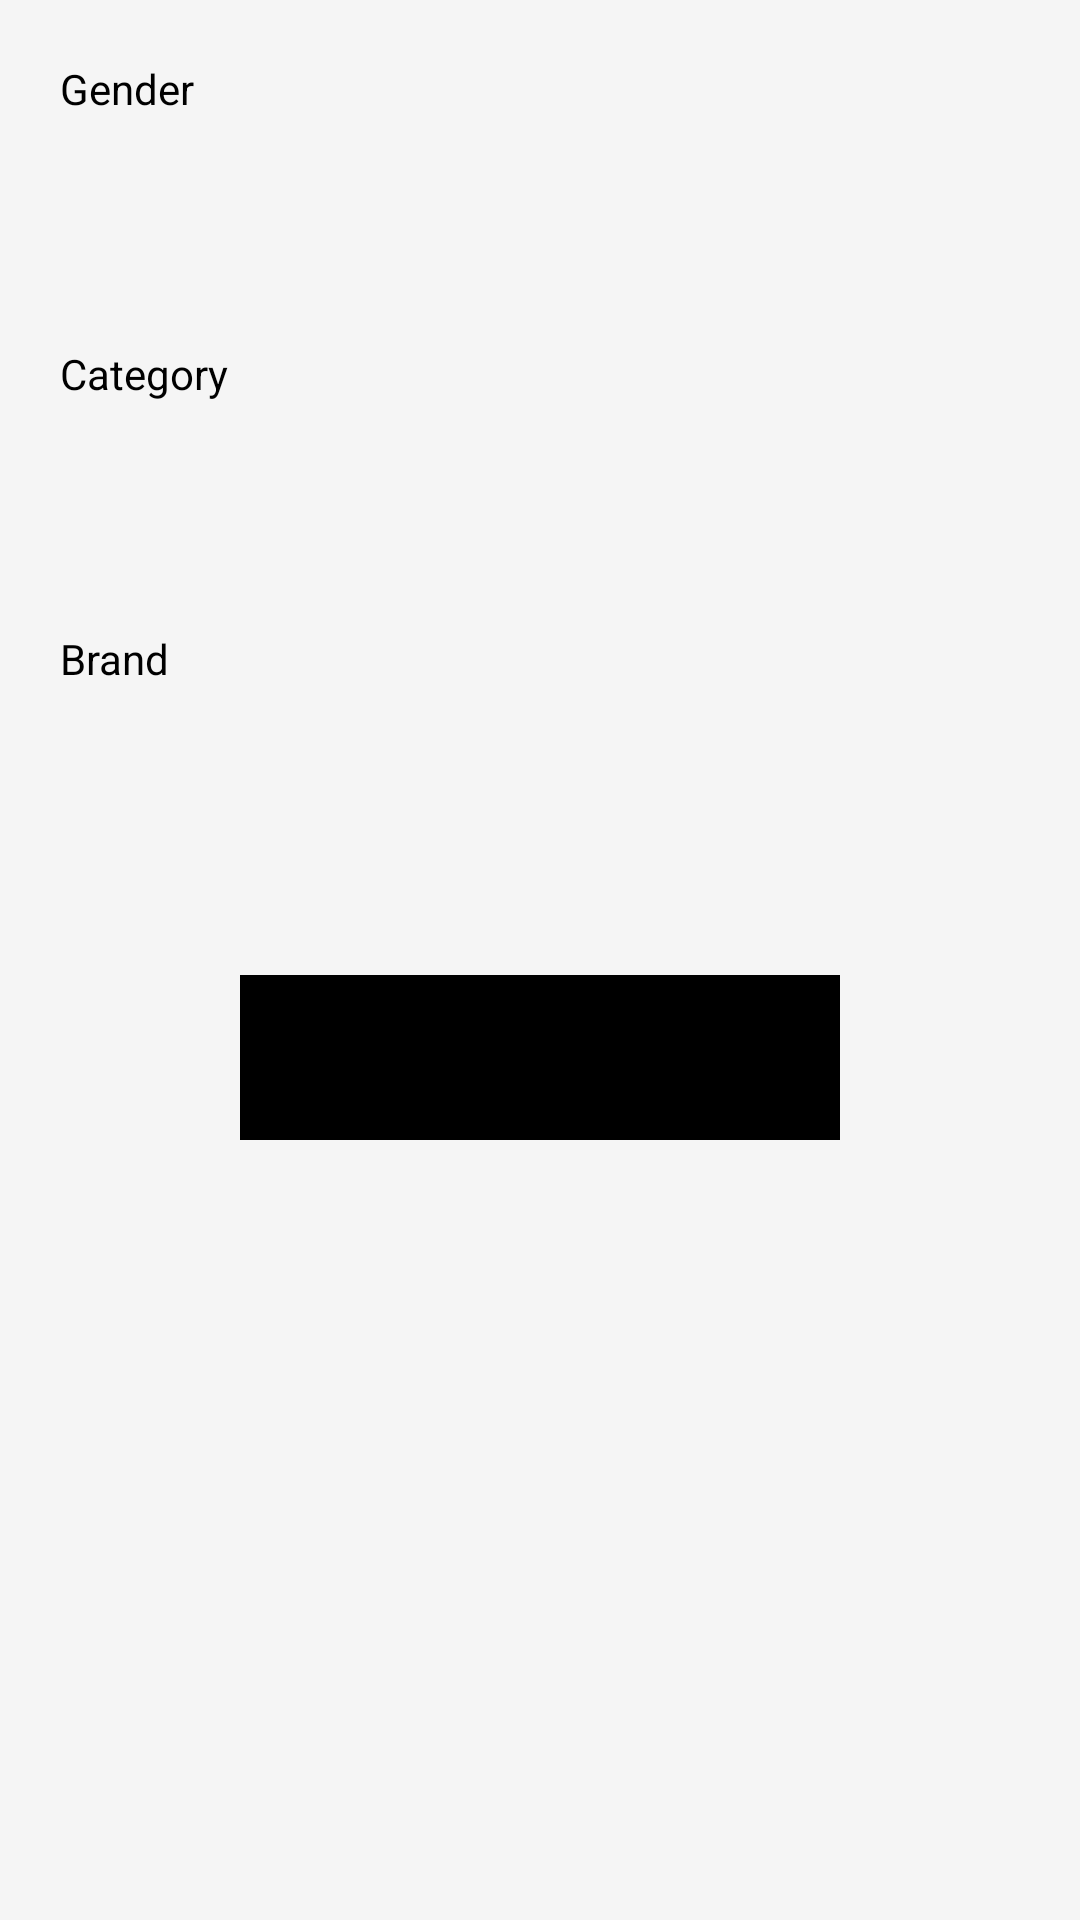

Produce the Android XML layout that renders to this screen, including the resource entries it uses.
<!-- AndroidManifest.xml: application theme Theme.App.Starting -->
<!-- res/layout/fragment_stock_take_selection.xml -->
<?xml version="1.0" encoding="utf-8"?>
<LinearLayout xmlns:android="http://schemas.android.com/apk/res/android"
    xmlns:app="http://schemas.android.com/apk/res-auto"
    android:layout_width="match_parent"
    android:layout_height="match_parent"
    android:background="@color/light_grey"
    android:orientation="vertical">

    <ScrollView
        android:layout_width="match_parent"
        android:layout_height="0dp"
        android:layout_weight="1">

        <LinearLayout
            android:layout_width="match_parent"
            android:layout_height="wrap_content"
            android:orientation="vertical"
            android:padding="20dp">

            
            <TextView
                android:layout_width="wrap_content"
                android:layout_height="wrap_content"
                android:text="Gender"
                android:textColor="@color/black"
                android:textSize="14sp" />

            <Spinner
                android:id="@+id/spGender"
                android:layout_width="match_parent"
                android:layout_height="48dp"
                android:layout_marginTop="8dp"
                android:background="@drawable/spinner_bg"
                android:paddingStart="12dp"
                android:paddingEnd="12dp" />

            
            <TextView
                android:layout_width="wrap_content"
                android:layout_height="wrap_content"
                android:layout_marginTop="20dp"
                android:text="Category"
                android:textColor="@color/black"
                android:textSize="14sp" />

            <Spinner
                android:id="@+id/spCategory"
                android:layout_width="match_parent"
                android:layout_height="48dp"
                android:layout_marginTop="8dp"
                android:background="@drawable/spinner_bg"
                android:paddingStart="12dp"
                android:paddingEnd="12dp" />

            
            <TextView
                android:layout_width="wrap_content"
                android:layout_height="wrap_content"
                android:layout_marginTop="20dp"
                android:text="Brand"
                android:textColor="@color/black"
                android:textSize="14sp" />

            <Spinner
                android:id="@+id/spBrand"
                android:layout_width="match_parent"
                android:layout_height="48dp"
                android:layout_marginTop="8dp"
                android:background="@drawable/spinner_bg"
                android:paddingStart="12dp"
                android:paddingEnd="12dp" />

            
            <com.google.android.material.button.MaterialButton
                android:id="@+id/btnSubmit"
                android:layout_width="200dp"
                android:layout_height="55dp"
                android:layout_gravity="center"
                android:layout_marginTop="40dp"
                android:backgroundTint="@color/black"
                android:text="SUBMIT"
                android:textAllCaps="true"
                android:textColor="@color/white"
                android:textSize="14sp"
                app:cornerRadius="8dp" />

        </LinearLayout>
    </ScrollView>

</LinearLayout>
<!-- resources referenced by this layout -->
<resources>
  <color name="black">#FF000000</color>
  <color name="light_grey">#F5F5F5</color>
  <color name="white">#FFFFFFFF</color>
  <!-- drawable spinner_bg (drawable) -->
  <?xml version="1.0" encoding="utf-8"?>
  <layer-list xmlns:android="http://schemas.android.com/apk/res/android">
      <item>
          <shape android:shape="rectangle">
              <corners android:radius="8dp" />
              <stroke
                  android:width="1dp"
                  android:color="@color/grey_border" />
              <solid android:color="@color/white" />
          </shape>
      </item>
      <item
          android:drawable="@drawable/down_arrow"
          android:gravity="end|center_vertical"
          android:right="12dp"
          android:width="18dp"
          android:height="18dp" />
  </layer-list>
  <style name="Theme.App.Starting" parent="Theme.SplashScreen">
          <item name="windowSplashScreenBackground">@color/white</item>
          <item name="windowSplashScreenAnimatedIcon">@drawable/ic_launcher</item>
          <item name="windowSplashScreenIconBackgroundColor">@color/white</item>
          <item name="postSplashScreenTheme">@style/Theme.GiorgioArmaniApp</item>
      </style>
  <color name="grey_border">#BDBDBD</color>
  <!-- drawable ic_launcher: png bitmap (drawable, 11433 bytes) -->
  <style name="Theme.GiorgioArmaniApp" parent="Theme.MaterialComponents.DayNight.NoActionBar">
          
          <item name="colorPrimary">@color/black</item>
          <item name="colorPrimaryVariant">@color/black</item>
          <item name="colorOnPrimary">@color/white</item>
          
          <item name="colorSecondary">@color/teal_200</item>
          <item name="colorSecondaryVariant">@color/teal_700</item>
          <item name="colorOnSecondary">@color/black</item>
          
          <item name="android:statusBarColor">@color/black</item>
  
          
      </style>
  <color name="teal_200">#FF03DAC5</color>
  <color name="teal_700">#FF018786</color>
</resources>
